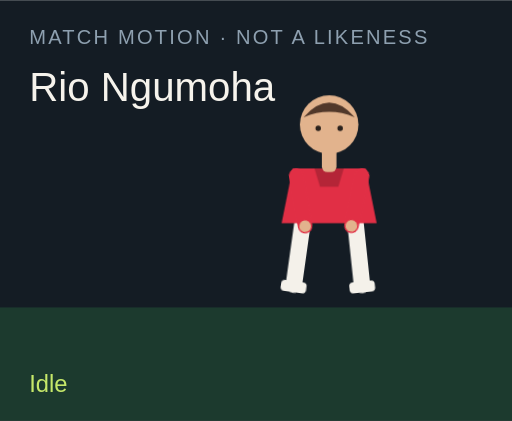
t = 0.00 s
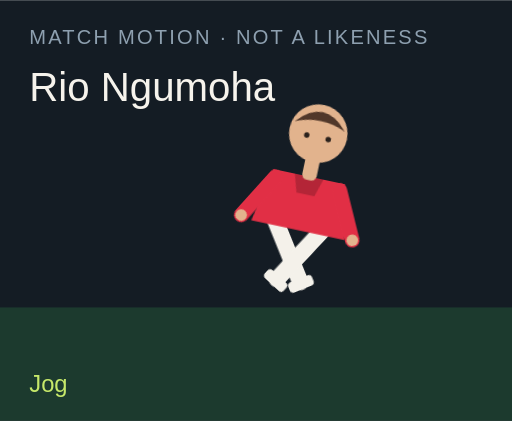
t = 1.50 s
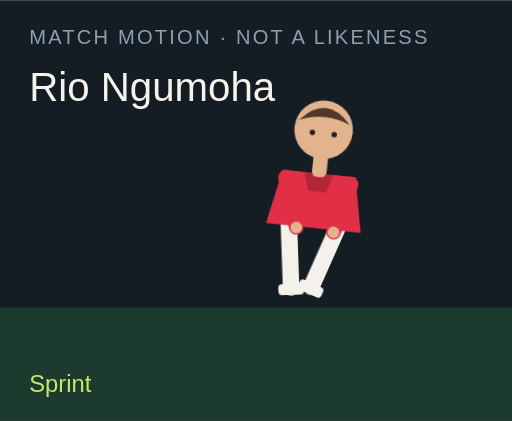
t = 3.00 s
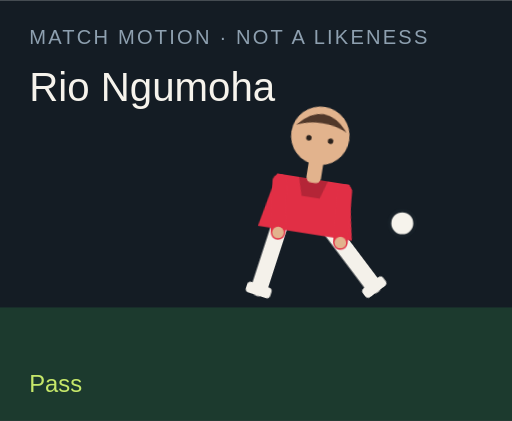
t = 4.50 s
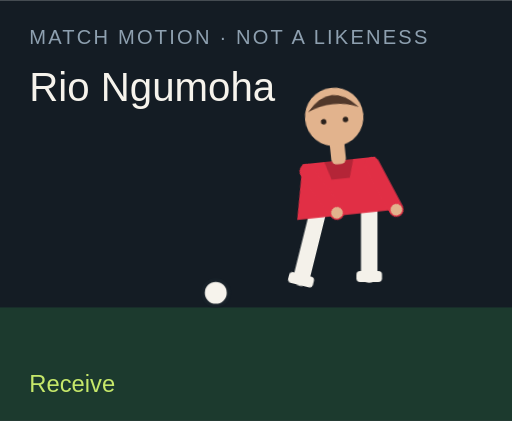
t = 6.00 s
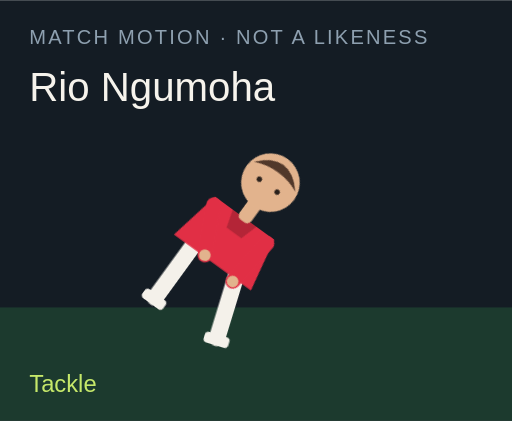
t = 7.50 s

The animated SVG that drew these frames (rendered in a browser with its animation timeline set to each time). Animation: 18 CSS @keyframes rules; one cycle of 9.00 s, repeats indefinitely.

<?xml version="1.0" encoding="UTF-8"?>
<svg xmlns="http://www.w3.org/2000/svg" viewBox="0 0 280 230" role="img">
  <style>@media (prefers-reduced-motion: reduce){animate,animateTransform{display:none}}</style>
  <rect width="280" height="230" fill="#141c24"/>
  <rect y="168" width="280" height="62" fill="#1c3a2e"/>
  <text x="16" y="24" fill="#8ea0b0" font-family="Arial,sans-serif" font-size="11" letter-spacing="1.2">MATCH MOTION · NOT A LIKENESS</text>
  <text x="16" y="55" fill="#f6f3ec" font-family="Impact,sans-serif" font-size="22">Rio Ngumoha</text>
  <circle r="7" fill="#f6f3ec" stroke="#172028" stroke-width="2" id="motion-40426" cx="150" cy="160" opacity="0">
    
    
    
  </circle>
  <g transform="translate(132 40)">
    <g id="motion-40448" transform="rotate(0 48 90)">
      
      <g id="motion-40450" transform="translate(0 0)">
        
        <g transform="translate(34 78)"><g id="motion-40452" transform="rotate(8)"><path d="M0 0 V38" stroke="#f4f1ea" stroke-width="9" stroke-linecap="round"/><rect x="-7" y="36" width="14" height="6" rx="2" fill="#f4f1ea"/></g></g>
        <g transform="translate(62 78)"><g id="motion-40454" transform="rotate(-6)"><path d="M0 0 V38" stroke="#f4f1ea" stroke-width="9" stroke-linecap="round"/><rect x="-7" y="36" width="14" height="6" rx="2" fill="#f4f1ea"/></g></g>
        <path d="M28 52 h40 l6 30 H22 Z" fill="#e12f45"/>
        <path d="M40 52 h16 l-3 10 H43 Z" fill="#000" opacity=".2"/>
        <g transform="translate(30 56)"><g id="motion-40456" transform="rotate(-10)"><path d="M0 0 V28" stroke="#e12f45" stroke-width="8" stroke-linecap="round"/><circle cx="0" cy="28" r="3.2" fill="#e2b38d"/></g></g>
        <g transform="translate(66 56)"><g id="motion-40458" transform="rotate(12)"><path d="M0 0 V28" stroke="#e12f45" stroke-width="8" stroke-linecap="round"/><circle cx="0" cy="28" r="3.2" fill="#e2b38d"/></g></g>
        <rect x="44" y="40" width="8" height="14" rx="3" fill="#e2b38d"/>
        <circle cx="48" cy="28" r="16" fill="#e2b38d"/>
        <path d="M34 24 Q48 8 62 24 Q48 18 34 24" fill="#51382a"/>
        <circle cx="42" cy="30" r="1.5" fill="#2a211c"/><circle cx="54" cy="30" r="1.5" fill="#2a211c"/>
      </g>
    </g>
  </g>
  <text x="16" y="214" fill="#c6e86a" font-family="Arial,sans-serif" font-size="13" opacity="1" id="motion-40430">Idle</text><text x="16" y="214" fill="#c6e86a" font-family="Arial,sans-serif" font-size="13" opacity="0" id="motion-40432">Jog</text><text x="16" y="214" fill="#c6e86a" font-family="Arial,sans-serif" font-size="13" opacity="0" id="motion-40434">Sprint</text><text x="16" y="214" fill="#c6e86a" font-family="Arial,sans-serif" font-size="13" opacity="0" id="motion-40436">Dribble</text><text x="16" y="214" fill="#c6e86a" font-family="Arial,sans-serif" font-size="13" opacity="0" id="motion-40438">Pass</text><text x="16" y="214" fill="#c6e86a" font-family="Arial,sans-serif" font-size="13" opacity="0" id="motion-40440">Shoot</text><text x="16" y="214" fill="#c6e86a" font-family="Arial,sans-serif" font-size="13" opacity="0" id="motion-40442">Receive</text><text x="16" y="214" fill="#c6e86a" font-family="Arial,sans-serif" font-size="13" opacity="0" id="motion-40444">Tackle</text><text x="16" y="214" fill="#c6e86a" font-family="Arial,sans-serif" font-size="13" opacity="0" id="motion-40446">Slide</text>
<style>@keyframes track-40427{0%{cx:150px}11.1%{cx:156px}22.2%{cx:164px}33.300000000000004%{cx:142px}44.4%{cx:190px}55.60000000000001%{cx:250px}66.7%{cx:118px}77.8%{cx:150px}88.9%{cx:150px}100%{cx:150px}}@keyframes track-40428{0%{cy:160px}11.1%{cy:158px}22.2%{cy:154px}33.300000000000004%{cy:156px}44.4%{cy:148px}55.60000000000001%{cy:96px}66.7%{cy:160px}77.8%{cy:160px}88.9%{cy:160px}100%{cy:160px}}@keyframes track-40429{0%{opacity:0}11.1%{opacity:0}22.2%{opacity:0}33.300000000000004%{opacity:1}44.4%{opacity:1}55.60000000000001%{opacity:1}66.7%{opacity:1}77.8%{opacity:0}88.9%{opacity:0}100%{opacity:0}}@keyframes track-40431{0%{opacity:1}11.1%{opacity:0}22.2%{opacity:0}33.300000000000004%{opacity:0}44.4%{opacity:0}55.60000000000001%{opacity:0}66.7%{opacity:0}77.8%{opacity:0}88.9%{opacity:0}100%{opacity:1}}@keyframes track-40433{0%{opacity:0}11.1%{opacity:1}22.2%{opacity:0}33.300000000000004%{opacity:0}44.4%{opacity:0}55.60000000000001%{opacity:0}66.7%{opacity:0}77.8%{opacity:0}88.9%{opacity:0}100%{opacity:0}}@keyframes track-40435{0%{opacity:0}11.1%{opacity:0}22.2%{opacity:1}33.300000000000004%{opacity:0}44.4%{opacity:0}55.60000000000001%{opacity:0}66.7%{opacity:0}77.8%{opacity:0}88.9%{opacity:0}100%{opacity:0}}@keyframes track-40437{0%{opacity:0}11.1%{opacity:0}22.2%{opacity:0}33.300000000000004%{opacity:1}44.4%{opacity:0}55.60000000000001%{opacity:0}66.7%{opacity:0}77.8%{opacity:0}88.9%{opacity:0}100%{opacity:0}}@keyframes track-40439{0%{opacity:0}11.1%{opacity:0}22.2%{opacity:0}33.300000000000004%{opacity:0}44.4%{opacity:1}55.60000000000001%{opacity:0}66.7%{opacity:0}77.8%{opacity:0}88.9%{opacity:0}100%{opacity:0}}@keyframes track-40441{0%{opacity:0}11.1%{opacity:0}22.2%{opacity:0}33.300000000000004%{opacity:0}44.4%{opacity:0}55.60000000000001%{opacity:1}66.7%{opacity:0}77.8%{opacity:0}88.9%{opacity:0}100%{opacity:0}}@keyframes track-40443{0%{opacity:0}11.1%{opacity:0}22.2%{opacity:0}33.300000000000004%{opacity:0}44.4%{opacity:0}55.60000000000001%{opacity:0}66.7%{opacity:1}77.8%{opacity:0}88.9%{opacity:0}100%{opacity:0}}@keyframes track-40445{0%{opacity:0}11.1%{opacity:0}22.2%{opacity:0}33.300000000000004%{opacity:0}44.4%{opacity:0}55.60000000000001%{opacity:0}66.7%{opacity:0}77.8%{opacity:1}88.9%{opacity:0}100%{opacity:0}}@keyframes track-40447{0%{opacity:0}11.1%{opacity:0}22.2%{opacity:0}33.300000000000004%{opacity:0}44.4%{opacity:0}55.60000000000001%{opacity:0}66.7%{opacity:0}77.8%{opacity:0}88.9%{opacity:1}100%{opacity:0}}@keyframes track-40449{0%{transform:rotate(0deg)}11.1%{transform:rotate(8deg)}22.2%{transform:rotate(16deg)}33.300000000000004%{transform:rotate(6deg)}44.4%{transform:rotate(4deg)}55.60000000000001%{transform:rotate(14deg)}66.7%{transform:rotate(-6deg)}77.8%{transform:rotate(34deg)}88.9%{transform:rotate(38deg)}100%{transform:rotate(0deg)}}@keyframes track-40451{0%{transform:translate(0px,0px)}11.1%{transform:translate(0px,-3px)}22.2%{transform:translate(0px,-6px)}33.300000000000004%{transform:translate(0px,-2px)}44.4%{transform:translate(0px,2px)}55.60000000000001%{transform:translate(0px,-4px)}66.7%{transform:translate(0px,1px)}77.8%{transform:translate(0px,10px)}88.9%{transform:translate(0px,12px)}100%{transform:translate(0px,0px)}}@keyframes track-40453{0%{transform:rotate(8deg)}11.1%{transform:rotate(-26deg)}22.2%{transform:rotate(-42deg)}33.300000000000004%{transform:rotate(-8deg)}44.4%{transform:rotate(6deg)}55.60000000000001%{transform:rotate(12deg)}66.7%{transform:rotate(20deg)}77.8%{transform:rotate(-8deg)}88.9%{transform:rotate(8deg)}100%{transform:rotate(8deg)}}@keyframes track-40455{0%{transform:rotate(-6deg)}11.1%{transform:rotate(24deg)}22.2%{transform:rotate(38deg)}33.300000000000004%{transform:rotate(18deg)}44.4%{transform:rotate(-38deg)}55.60000000000001%{transform:rotate(-54deg)}66.7%{transform:rotate(6deg)}77.8%{transform:rotate(-22deg)}88.9%{transform:rotate(-16deg)}100%{transform:rotate(-6deg)}}@keyframes track-40457{0%{transform:rotate(-10deg)}11.1%{transform:rotate(24deg)}22.2%{transform:rotate(36deg)}33.300000000000004%{transform:rotate(-18deg)}44.4%{transform:rotate(10deg)}55.60000000000001%{transform:rotate(-24deg)}66.7%{transform:rotate(-30deg)}77.8%{transform:rotate(12deg)}88.9%{transform:rotate(-64deg)}100%{transform:rotate(-10deg)}}@keyframes track-40459{0%{transform:rotate(12deg)}11.1%{transform:rotate(-20deg)}22.2%{transform:rotate(-32deg)}33.300000000000004%{transform:rotate(14deg)}44.4%{transform:rotate(-26deg)}55.60000000000001%{transform:rotate(18deg)}66.7%{transform:rotate(-22deg)}77.8%{transform:rotate(-6deg)}88.9%{transform:rotate(18deg)}100%{transform:rotate(12deg)}}@media(prefers-reduced-motion:no-preference){#motion-40426{animation:track-40427 9s linear infinite both,track-40428 9s linear infinite both,track-40429 9s steps(1,end) infinite both}#motion-40430{animation:track-40431 9s steps(1,end) infinite both}#motion-40432{animation:track-40433 9s steps(1,end) infinite both}#motion-40434{animation:track-40435 9s steps(1,end) infinite both}#motion-40436{animation:track-40437 9s steps(1,end) infinite both}#motion-40438{animation:track-40439 9s steps(1,end) infinite both}#motion-40440{animation:track-40441 9s steps(1,end) infinite both}#motion-40442{animation:track-40443 9s steps(1,end) infinite both}#motion-40444{animation:track-40445 9s steps(1,end) infinite both}#motion-40446{animation:track-40447 9s steps(1,end) infinite both}#motion-40448{animation:track-40449 9s linear infinite both}#motion-40450{animation:track-40451 9s linear infinite both}#motion-40452{animation:track-40453 9s linear infinite both}#motion-40454{animation:track-40455 9s linear infinite both}#motion-40456{animation:track-40457 9s linear infinite both}#motion-40458{animation:track-40459 9s linear infinite both}}</style></svg>
